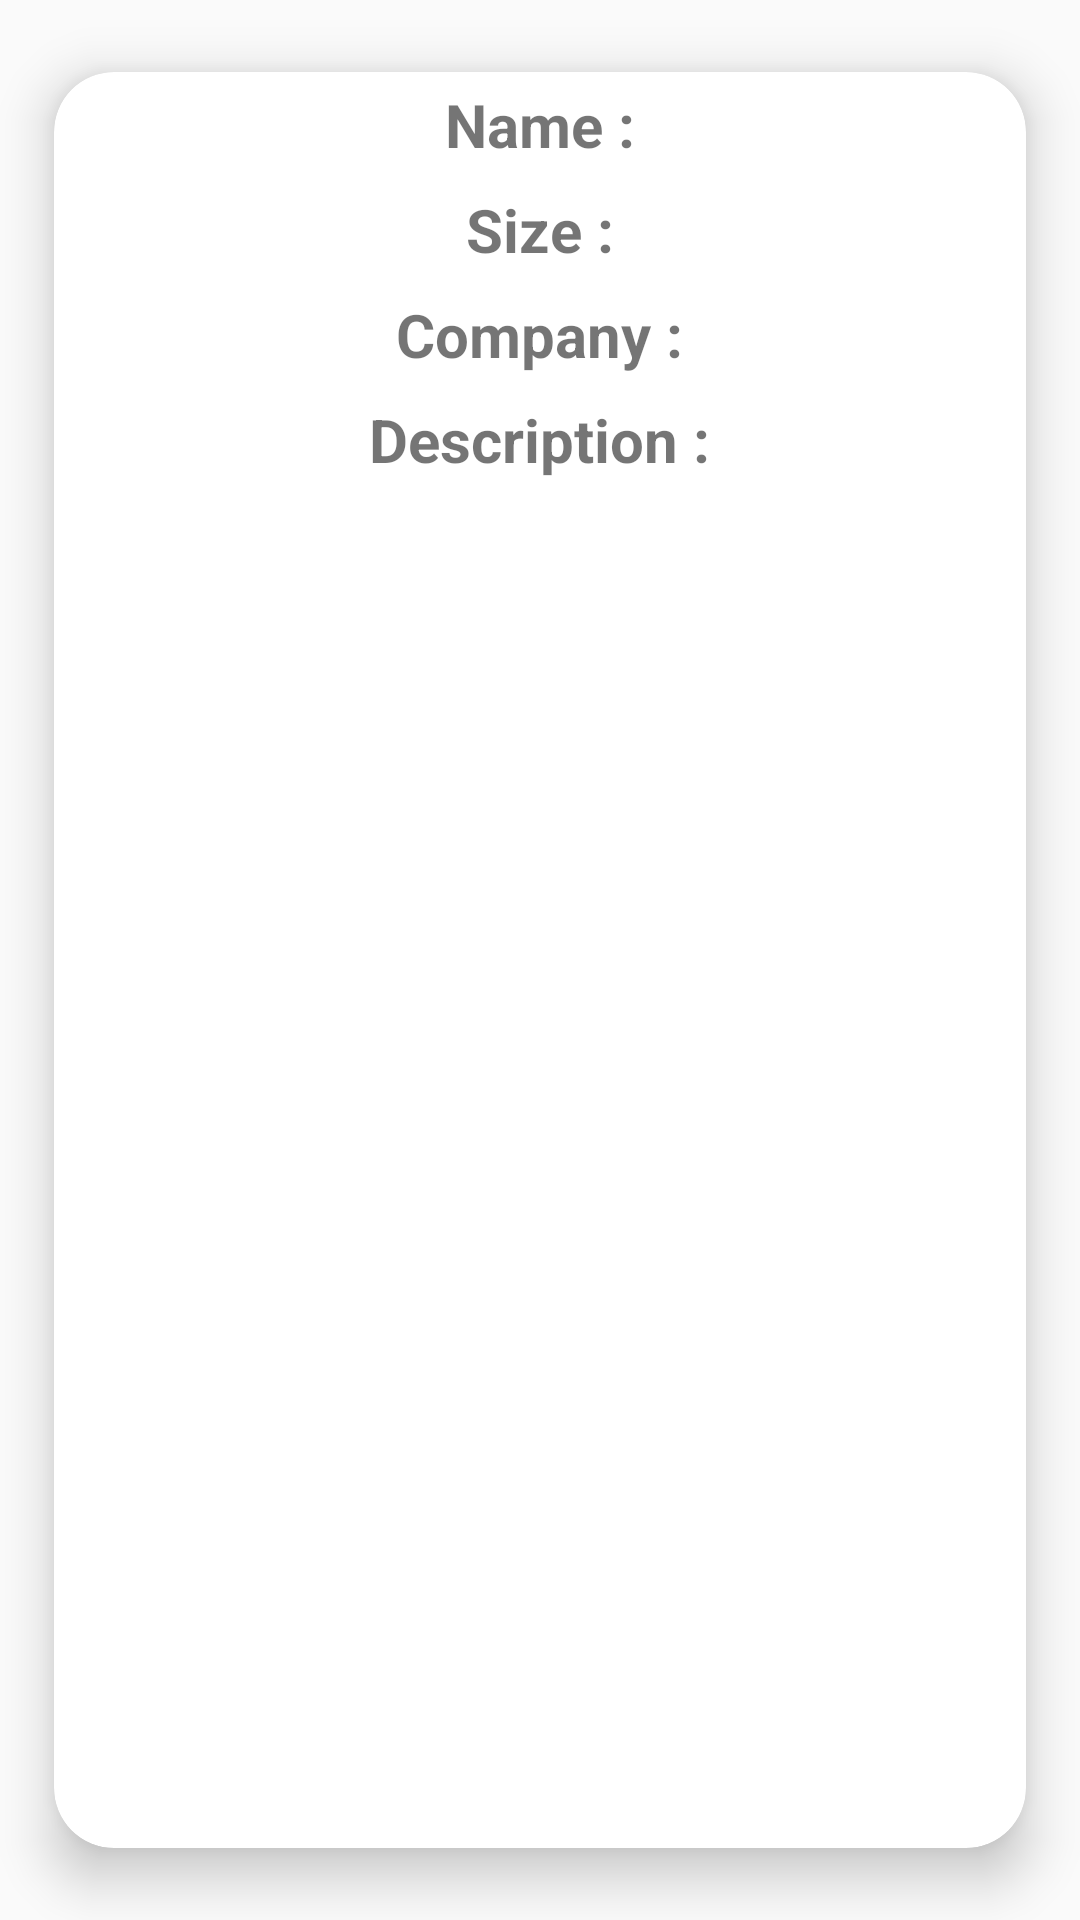

Here is an Android app screen rendered from its layout file. Give the layout XML and the strings, colors and styles it references.
<!-- AndroidManifest.xml: application theme AppTheme.NoActionBar -->
<!-- res/layout/card_view.xml -->
<?xml version="1.0" encoding="utf-8"?>
<layout xmlns:android="http://schemas.android.com/apk/res/android"
    xmlns:app="http://schemas.android.com/apk/res-auto"
    xmlns:tools="http://schemas.android.com/tools">
    <data>
        <variable
            name="shoe"
            type="com.udacity.shoestore.models.Shoe" />
    </data>
    <androidx.cardview.widget.CardView
        android:layout_width="match_parent"
        android:layout_height="wrap_content"
        android:layout_margin="4dp"
        app:cardBackgroundColor="@color/cardview_light_background"
        app:cardCornerRadius="20dp"
        app:cardElevation="10dp"
        app:cardMaxElevation="12dp"
        app:cardPreventCornerOverlap="true"
        app:cardUseCompatPadding="true">

        <LinearLayout
            android:layout_width="match_parent"
            android:layout_height="wrap_content"
            android:orientation="vertical">

            <TextView
                android:id="@+id/shoe_name"
                android:layout_width="wrap_content"
                android:layout_height="wrap_content"
                android:layout_gravity="center_horizontal"
                android:layout_marginTop="4dp"
                android:layout_marginBottom="4dp"
                android:text="Name :"
                android:textSize="20sp"
                android:textStyle="bold" />

            <TextView
                android:id="@+id/shoe_size"
                android:layout_width="wrap_content"
                android:layout_height="wrap_content"
                android:layout_gravity="center_horizontal"
                android:layout_marginTop="4dp"
                android:layout_marginBottom="4dp"
                android:text="Size :"
                android:textSize="20sp"
                android:textStyle="bold" />

            <TextView
                android:id="@+id/shoe_company"
                android:layout_width="wrap_content"
                android:layout_height="wrap_content"
                android:layout_gravity="center_horizontal"
                android:layout_marginTop="4dp"
                android:layout_marginBottom="4dp"
                android:text="Company :"

                android:textSize="20sp"
                android:textStyle="bold" />

            <TextView
                android:id="@+id/shoe_description"
                android:layout_width="wrap_content"
                android:layout_height="wrap_content"
                android:layout_gravity="center_horizontal"
                android:layout_marginTop="4dp"
                android:layout_marginBottom="4dp"
                android:text="Description :"

                android:textSize="20sp"
                android:textStyle="bold" />
        </LinearLayout>
    </androidx.cardview.widget.CardView>
</layout>
<!-- resources referenced by this layout -->
<resources>
  <style name="AppTheme.NoActionBar">
          <item name="windowActionBar">false</item>
          <item name="windowNoTitle">true</item>
      </style>
</resources>
